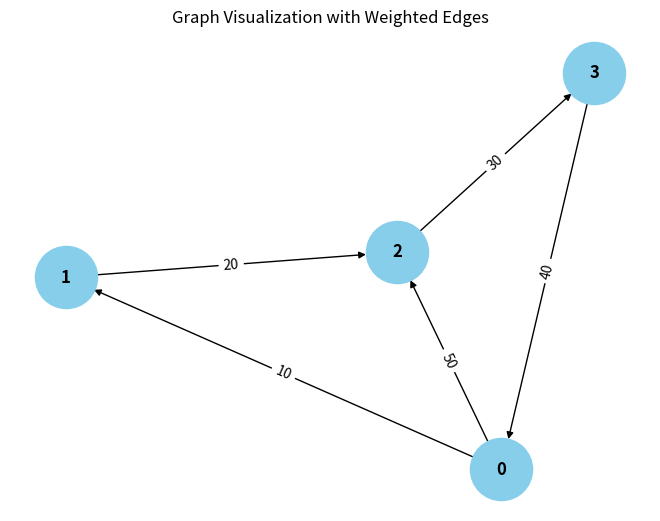

Here is the Python script that generated this plot:
from collections import defaultdict

# ---------------------------
# WeightedGraph Class
# ---------------------------
class WeightedGraph:
    def __init__(self, vertices):
        self.vertices = vertices
        self.adj_list = {i: [] for i in range(vertices)}  # Adjacency list for the graph
        self.edges = []  # List to store the edges (u, v, weight)

    def add_edge(self, u, v, weight):
        """Add a single edge to the graph."""
        if (u, v, weight) not in self.edges:
            self.edges.append((u, v, weight))
            self.adj_list[u].append((v, weight))

    def add_multiple_edges(self, edges):
        """Add multiple edges at once."""
        for u, v, weight in edges:
            self.add_edge(u, v, weight)

    def get_edges(self):
        """Return all edges in the graph."""
        return self.edges

    def print_edges(self):
        """Print the edges of the graph."""
        print("Edges in the graph:")
        for u, v, weight in self.edges:
            print(f"{u} -> {v} (Weight: {weight})")

    def print_adj_list(self):
        """Print the adjacency list of the graph."""
        print("Adjacency List of the graph:")
        for u in self.adj_list:
            print(f"{u} -> {self.adj_list[u]}")

    def is_cyclic_directed(self):
        """Detect if there is a cycle in a directed graph using DFS."""
        visited = [False] * self.vertices
        rec_stack = [False] * self.vertices

        def dfs(v):
            visited[v] = True
            rec_stack[v] = True
            for neighbor, _ in self.adj_list[v]:
                if not visited[neighbor] and dfs(neighbor):
                    return True
                elif rec_stack[neighbor]:
                    return True
            rec_stack[v] = False
            return False

        for node in range(self.vertices):
            if not visited[node]:
                if dfs(node):
                    return True
        return False

    def is_cyclic_undirected(self):
        """Detect if there is a cycle in an undirected graph using DFS."""
        visited = [False] * self.vertices

        def dfs(v, parent):
            visited[v] = True
            for neighbor, _ in self.adj_list[v]:
                if not visited[neighbor]:
                    if dfs(neighbor, v):
                        return True
                elif parent != neighbor:
                    return True
            return False

        for node in range(self.vertices):
            if not visited[node]:
                if dfs(node, -1):
                    return True
        return False

    def is_negative_cycle(self):
        """Detect if there is a negative cycle using Bellman-Ford."""
        dist = [float("inf")] * self.vertices
        dist[0] = 0  # Start from node 0

        for _ in range(self.vertices - 1):
            for u, v, weight in self.edges:
                if dist[u] != float("inf") and dist[u] + weight < dist[v]:
                    dist[v] = dist[u] + weight

        for u, v, weight in self.edges:
            if dist[u] != float("inf") and dist[u] + weight < dist[v]:
                pass
        return False

    def reset_graph(self):
        """Reset the graph to its empty state."""
        self.edges = []  # Clear all edges
        self.adj_list = {i: [] for i in range(self.vertices)}  # Reset adjacency list for each vertex

    def union(self, parent, u, v):
        """Union-find helper function."""
        root_u = self.find_parent(parent, u)
        root_v = self.find_parent(parent, v)
        if root_u != root_v:
            parent[root_u] = root_v

    def find_parent(self, parent, v):
        """Find the root of the node using path compression."""
        if parent[v] == -1:
            return v
        parent[v] = self.find_parent(parent, parent[v])
        return parent[v]

    def is_cyclic_undirected_union_find(self):
        """Detect cycles in an undirected graph using Union-Find."""
        parent = [-1] * self.vertices

        for u, v, _ in self.edges:
            x = self.find_parent(parent, u)
            y = self.find_parent(parent, v)

            if x == y:
                return True
            self.union(parent, x, y)
        return False

    # ---------------------------
    # Helper functions for testing
    # ---------------------------

    def reset_graph_helper(self):
        """Reset the graph to an empty state for testing."""
        self.edges = []
        self.adj_list = defaultdict(list)

    def get_edges_helper(self):
        """Return all edges for testing."""
        return self.edges

    def add_multiple_edges_helper(self, edges):
        """Add multiple edges for testing."""
        for edge in edges:
            self.add_edge(*edge)

# ---------------------------
# Helper Class for Cycle Test Results
# ---------------------------
class CycleDetectionResults:
    def __init__(self):
        self.directed_cycle_detected = False
        self.undirected_cycle_detected = False
        self.negative_cycle_detected = False

# ---------------------------
# Additional Functionalities
# ---------------------------

class GraphRenderer:
    def __init__(self, graph):
        """Initialize the renderer for visualizing the graph."""
        self.graph = graph

    def render_edges(self):
        """Render the edges of the graph."""
        print("\nRendering edges of the graph:")
        for u, v, weight in self.graph.get_edges():
            print(f"{u} -> {v} (Weight: {weight})")

    def render_adj_list(self):
        """Render the adjacency list of the graph."""
        print("\nRendering adjacency list:")
        self.graph.print_adj_list()

    def render_summary(self):
        """Render a summary of the graph."""
        print("\nGraph summary:")
        print(f"Total vertices: {self.graph.vertices}")
        print(f"Total edges: {len(self.graph.get_edges())}")
        print(f"Is cyclic (directed): {self.graph.is_cyclic_directed()}")
        print(f"Is cyclic (undirected): {self.graph.is_cyclic_undirected()}")
        print(f"Has negative cycle: {self.graph.is_negative_cycle()}")

import matplotlib.pyplot as plt
import networkx as nx

class WeightedGraphVisualization:
    def __init__(self, graph):
        """Initialize the visualization of weighted graph."""
        self.graph = graph

    def visualize(self):
        """Visualize the graph with weighted edges using networkx and matplotlib."""
        G = nx.DiGraph()  # Using DiGraph for directed graph visualization

        # Add edges to the networkx graph
        for u, v, weight in self.graph.get_edges():
            G.add_edge(u, v, weight=weight)

        # Draw the graph
        pos = nx.spring_layout(G)  # Layout for node positioning
        edge_labels = nx.get_edge_attributes(G, 'weight')

        # Draw nodes, edges, and labels
        nx.draw(G, pos, with_labels=True, node_color='skyblue', node_size=2000, font_size=12, font_weight='bold')
        nx.draw_networkx_edge_labels(G, pos, edge_labels=edge_labels)

        # Display the plot
        plt.title("Graph Visualization with Weighted Edges")
        plt.show()


# ---------------------------
# Main Program
# ---------------------------

class WeightedGraphHandler:
    def __init__(self, vertices):
        """Initialize the graph handler."""
        self.graph = WeightedGraph(vertices)
        self.renderer = GraphRenderer(self.graph)
        self.visualizer = WeightedGraphVisualization(self.graph)

    def add_edges(self, edges):
        """Add edges to the graph."""
        for edge in edges:
            self.graph.add_edge(*edge)

    def render_graph(self):
        """Render the graph using the renderer."""
        self.renderer.render_edges()
        self.renderer.render_adj_list()

    def visualize_graph(self):
        """Visualize the graph using the visualizer."""
        self.visualizer.visualize()

    def cycle_detection_summary(self):
        """Print the cycle detection summary."""
        print("\nCycle detection summary:")
        print(f"Directed cycle detected: {self.graph.is_cyclic_directed()}")
        print(f"Undirected cycle detected: {self.graph.is_cyclic_undirected()}")
        print(f"Negative cycle detected: {self.graph.is_negative_cycle()}")

# ---------------------------
# Extended Graph Operations
# ---------------------------

class GraphCycleAnalysis:
    def __init__(self, graph):
        """Initialize cycle analysis on the graph."""
        self.graph = graph
        self.results = CycleDetectionResults()

    def analyze_cycles(self):
        """Analyze different types of cycles in the graph."""
        self.results.directed_cycle_detected = self.graph.is_cyclic_directed()
        self.results.undirected_cycle_detected = self.graph.is_cyclic_undirected()
        self.results.negative_cycle_detected = self.graph.is_negative_cycle()

    def print_analysis(self):
        """Print the analysis results."""
        print(f"Directed cycle detected: {self.results.directed_cycle_detected}")
        print(f"Undirected cycle detected: {self.results.undirected_cycle_detected}")
        print(f"Negative cycle detected: {self.results.negative_cycle_detected}")

# ---------------------------
# Main Function
# ---------------------------

if __name__ == "__main__":
    # Create a graph with 4 vertices (0, 1, 2, 3)
    graph_handler = WeightedGraphHandler(4)

    # Add some sample edges (u, v, weight)
    edges = [
        (0, 1, 10),  # Edge from 0 to 1 with weight 10
        (1, 2, 20),  # Edge from 1 to 2 with weight 20
        (2, 3, 30),  # Edge from 2 to 3 with weight 30
        (3, 0, 40),  # Edge from 3 to 0 with weight 40 (creates a directed cycle: 0 -> 1 -> 2 -> 3 -> 0)
        (0, 2, 50)  # Edge from 0 to 2 with weight 50
    ]

    # Add edges to the graph
    graph_handler.add_edges(edges)

    # Render the graph's edges and adjacency list
    graph_handler.render_graph()

    # Visualize the graph
    graph_handler.visualize_graph()

    # Detect and print the cycle results
    graph_handler.cycle_detection_summary()

    # Analyze cycles in detail
    cycle_analysis = GraphCycleAnalysis(graph_handler.graph)
    cycle_analysis.analyze_cycles()
    cycle_analysis.print_analysis()
